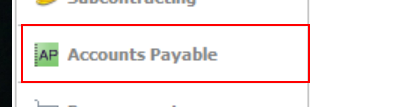
Task: The process involves the automated registration and monitoring of Vendor Guarantees, including the extraction and validation of guarantee details from vendor-submitted documents and Purchase Orders, updating guarantee records in Xpedeon and the Bank Guarantee Tracker, tracking recovery balances, monitoring guarantee expiries, and triggering reminder notifications to relevant stakeholders until the guarantee is recovered, released, or closed.
Workflow: 003_CreateNewEntity

Step 1: find the push button 'Accounts Payable' (xpedeonenterprise.net.exe)

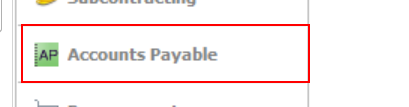
Step 2 [then]: click on the push button 'Accounts Payable' (xpedeonenterprise.net.exe)

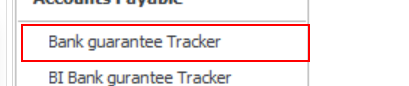
Step 3: click on the list item 'Bank guarantee Tracker' (xpedeonenterprise.net.exe)

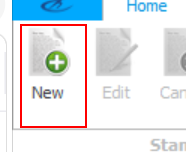
Step 4: find the push button 'New' (xpedeonenterprise.net.exe)

Step 5 [then]: click on the push button 'New' (xpedeonenterprise.net.exe) (same screen as step 4)
